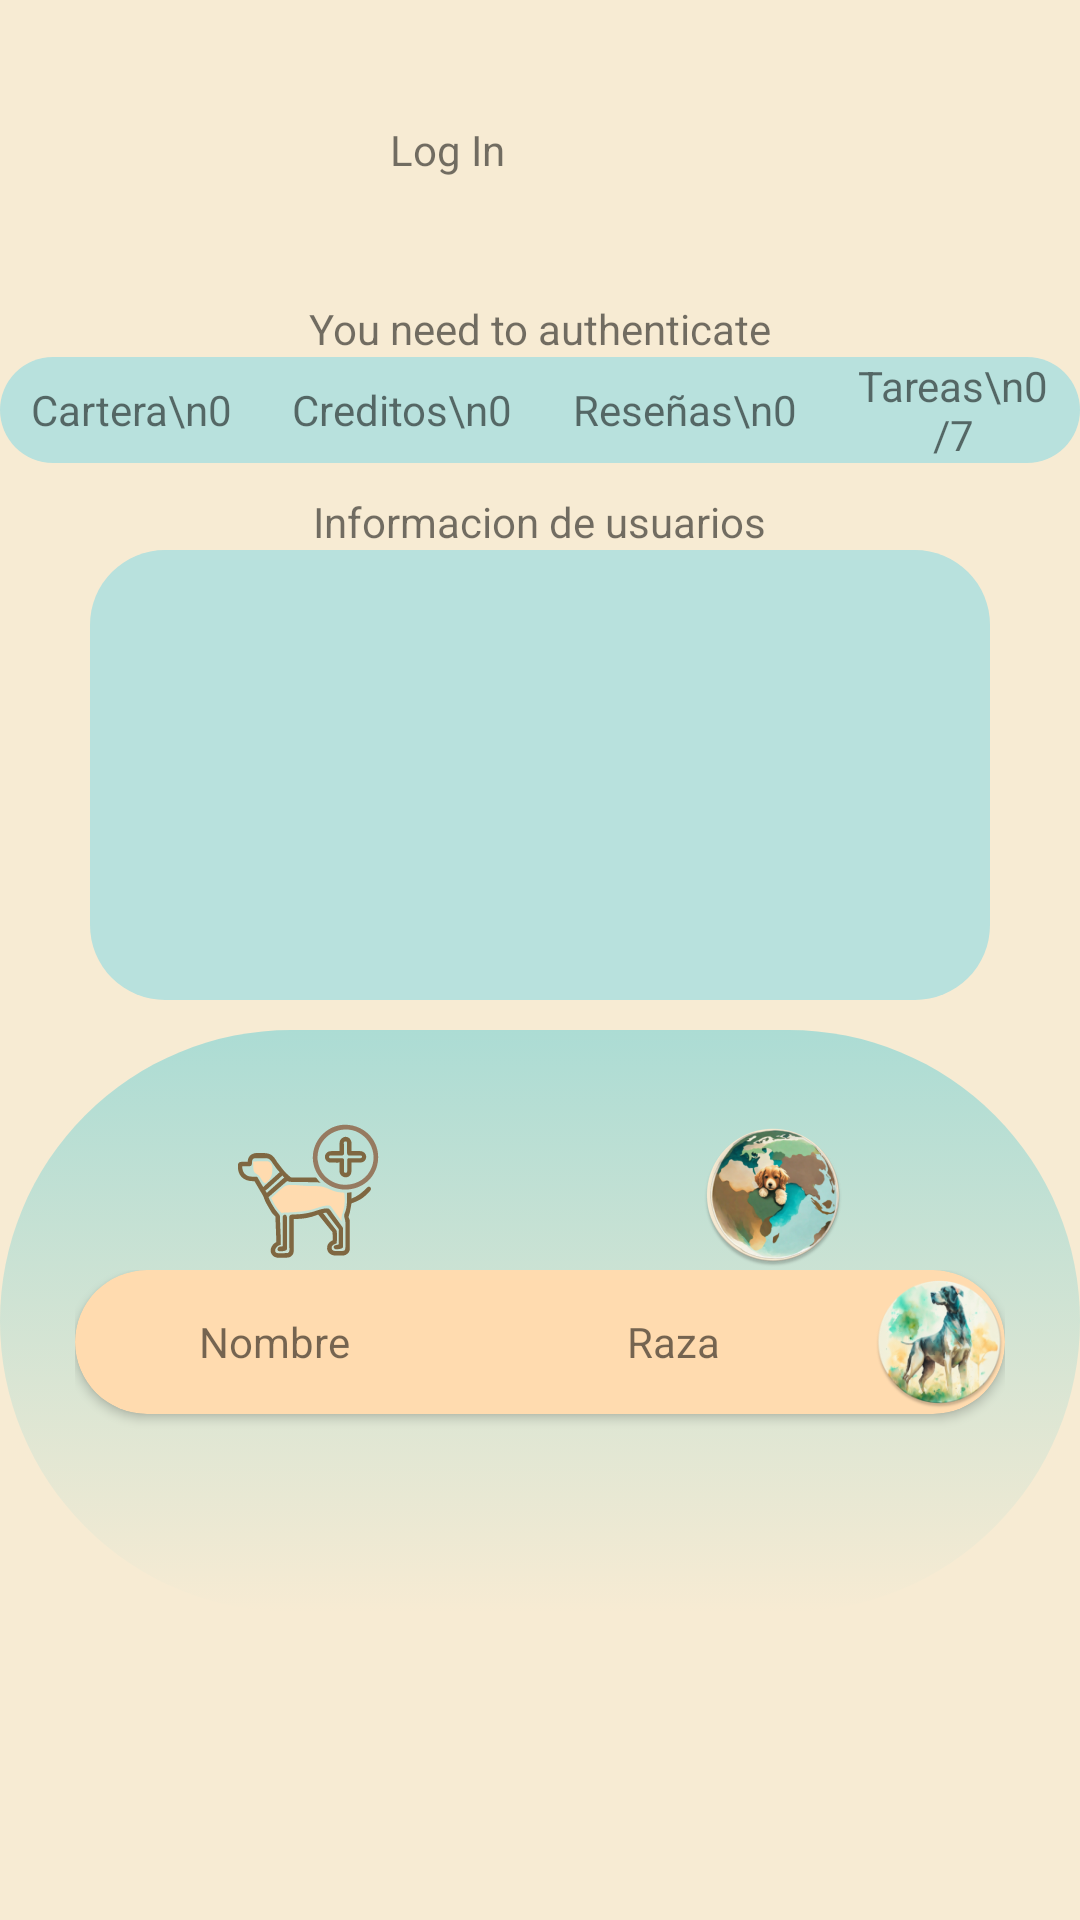

Here is an Android app screen rendered from its layout file. Give the layout XML and the strings, colors and styles it references.
<!-- AndroidManifest.xml: application theme Theme.Dogs -->
<!-- res/layout/fragment_perfil.xml -->
<?xml version="1.0" encoding="utf-8"?>
<LinearLayout xmlns:android="http://schemas.android.com/apk/res/android"
    xmlns:app="http://schemas.android.com/apk/res-auto"
    xmlns:tools="http://schemas.android.com/tools"
    android:layout_width="match_parent"
    android:layout_height="match_parent"
    android:background="@color/light_brown_1"
    android:orientation="vertical"
    tools:context=".user.PerfilFragment">

    
    <LinearLayout
        android:layout_width="match_parent"
        android:layout_height="wrap_content"
        android:layout_marginHorizontal="30dp"
        android:orientation="horizontal">

        <ImageView
            android:id="@+id/ibUser"
            android:layout_width="100dp"
            android:layout_height="100dp"
            android:src="@drawable/icon_perfil"
            app:tint="@color/green_1" />

        <TextView
            android:id="@+id/txtUser"
            android:layout_width="match_parent"
            android:layout_height="match_parent"
            android:gravity="center_vertical"
            android:text="@string/login_button" />
    </LinearLayout>

    
    <TextView
        android:id="@+id/txtWelcome"
        android:layout_width="match_parent"
        android:layout_height="wrap_content"
        android:gravity="center"
        android:text="@string/message_authentication_required" />

    
    <LinearLayout
        android:layout_width="match_parent"
        android:layout_height="wrap_content"
        android:orientation="horizontal"
        android:gravity="center"
        android:background="@drawable/backgroun_linearlayour">

        <TextView
            android:layout_width="wrap_content"
            android:layout_height="wrap_content"
            android:text="Cartera\n0"
            android:textAlignment="center"
            android:layout_marginHorizontal="10dp"/>

        <TextView
            android:layout_width="wrap_content"
            android:layout_height="wrap_content"
            android:text="Creditos\n0"
            android:textAlignment="center"
            android:layout_marginHorizontal="10dp" />

        <TextView
            android:layout_width="wrap_content"
            android:layout_height="wrap_content"
            android:text="Reseñas\n0"
            android:textAlignment="center"
            android:layout_marginHorizontal="10dp" />

        <TextView
            android:layout_width="wrap_content"
            android:layout_height="wrap_content"
            android:text="Tareas\n0/7"
            android:textAlignment="center"
            android:layout_marginHorizontal="10dp" />
    </LinearLayout>

    
    <LinearLayout
        android:layout_width="match_parent"
        android:layout_height="wrap_content"
        android:orientation="vertical"
        android:gravity="center"
        android:layout_marginTop="25dp"
        android:layout_margin="10dp">

        <TextView
            android:layout_width="wrap_content"
            android:layout_height="wrap_content"
            android:textAlignment="center"
            android:text="Informacion de usuarios" />

        <ImageView
            android:layout_width="300dp"
            android:layout_height="150dp"
            android:src="@drawable/backgroun_linearlayour" />
    </LinearLayout>

    
    <LinearLayout
        android:id="@+id/linear_layout"
        android:layout_width="match_parent"
        android:layout_height="wrap_content"
        android:orientation="vertical"
        android:background="@drawable/background_card_view_menu">

        <LinearLayout
            android:layout_width="match_parent"
            android:layout_height="match_parent"
            android:layout_weight="0.9">

            <ImageButton
                android:id="@+id/ibPet"
                android:layout_width="0dp"
                android:layout_height="match_parent"
                android:layout_weight="1"
                android:background="@android:color/transparent"
                android:contentDescription="dogs"
                android:src="@drawable/plus_dog" />

            <ImageButton
                android:id="@+id/ibMap"
                android:layout_width="0dp"
                android:layout_height="match_parent"
                android:layout_weight="1"
                android:background="@android:color/transparent"
                android:contentDescription="map"
                android:src="@mipmap/ic_map_dog_round" />
        </LinearLayout>

        <LinearLayout
            android:layout_width="match_parent"
            android:layout_height="match_parent"
            android:layout_weight="0.15"
            android:orientation="vertical">

            <androidx.cardview.widget.CardView
                android:layout_width="match_parent"
                android:layout_height="wrap_content"
                android:backgroundTint="@color/light_brown_2"
                app:cardCornerRadius="50dp">

                <LinearLayout
                    android:layout_width="match_parent"
                    android:layout_height="match_parent"
                    android:orientation="horizontal"
                    android:layout_gravity="center"
                    android:gravity="center">

                    <TextView
                        android:layout_width="match_parent"
                        android:layout_height="match_parent"
                        android:layout_weight="0.4"
                        android:contentDescription="dogs"
                        android:text="Nombre"
                        android:gravity="center" />

                    <TextView
                        android:layout_width="match_parent"
                        android:layout_height="match_parent"
                        android:layout_weight="0.4"
                        android:contentDescription="dogs"
                        android:text="Raza"
                        android:gravity="center" />

                    <ImageView
                        android:id="@+id/ibDogs"
                        android:layout_width="match_parent"
                        android:layout_height="match_parent"
                        android:layout_gravity="center"
                        android:layout_weight="0.6"
                        android:background="@android:color/transparent"
                        android:src="@mipmap/ic_dog_example_round" />
                </LinearLayout>
            </androidx.cardview.widget.CardView>

            <LinearLayout
                android:layout_width="match_parent"
                android:layout_height="match_parent"
                android:orientation="horizontal">

                <androidx.recyclerview.widget.RecyclerView
                    android:id="@+id/recyclerViewPetName"
                    android:layout_width="0dp"
                    android:layout_height="match_parent"
                    android:layout_weight="1"
                    android:clipToPadding="false"
                    android:paddingTop="8dp"
                    android:paddingBottom="8dp" />

                <androidx.recyclerview.widget.RecyclerView
                    android:id="@+id/recyclerViewPetBreed"
                    android:layout_width="0dp"
                    android:layout_height="match_parent"
                    android:layout_weight="1"
                    android:clipToPadding="false"
                    android:paddingTop="8dp"
                    android:paddingBottom="8dp" />
            </LinearLayout>
        </LinearLayout>
    </LinearLayout>
</LinearLayout>
<!-- resources referenced by this layout -->
<resources>
  <color name="green_1">#4a7455</color>
  <color name="light_brown_1">#f7ebd3</color>
  <color name="light_brown_2">#ffdbaf</color>
  <!-- drawable backgroun_linearlayour (drawable) -->
  <?xml version="1.0" encoding="utf-8"?>
  <shape xmlns:android="http://schemas.android.com/apk/res/android"
      android:shape="rectangle">
      <corners android:radius="25dp"/> 
      
      <solid android:color="@color/green_light_2"/>
  </shape>
  <!-- drawable background_card_view_menu (drawable) -->
  <selector xmlns:android="http://schemas.android.com/apk/res/android">
  
      <item>
          <shape android:shape="rectangle">
              <corners android:radius="100dp"/>
              <gradient android:endColor="@color/light_brown_1" android:startColor="@color/light_green_1" android:angle="270"/>
              <padding android:bottom="50dp" android:left="25dp" android:right="25dp" android:top="30dp"/>
          </shape>
      </item>
  
  
  </selector>
  <!-- drawable plus_dog: vector/xml drawable (drawable, 8656 chars, omitted) -->
  <!-- mipmap ic_dog_example_round: webp bitmap (mipmap-hdpi, 8568 bytes) -->
  <!-- mipmap ic_map_dog_round: webp bitmap (mipmap-hdpi, 8088 bytes) -->
  <string name="login_button">Log In</string>
  <string name="message_authentication_required">You need to authenticate</string>
  <style name="Theme.Dogs" parent="Theme.MaterialComponents.DayNight.NoActionBar">
          
          <item name="colorPrimary">@color/brown_1</item>
          <item name="colorPrimaryVariant">@color/brown_2</item>
          <item name="colorOnPrimary">@color/brown_3</item>
          
          <item name="colorSecondary">@color/light_green_1</item>
          <item name="colorSecondaryVariant">@color/light_green_2</item>
          <item name="colorOnSecondary">@color/green_1</item>
          
          <item name="android:statusBarColor">?attr/colorPrimaryVariant</item>
          
  
      </style>
  <color name="green_light_2">#b8e1dd</color>
  <color name="light_green_1">#acdcd4</color>
  <color name="brown_1">#967a60</color>
  <color name="brown_2">#7f6741</color>
  <color name="brown_3">#B0802E</color>
  <color name="light_green_2">#95cc9c</color>
</resources>
